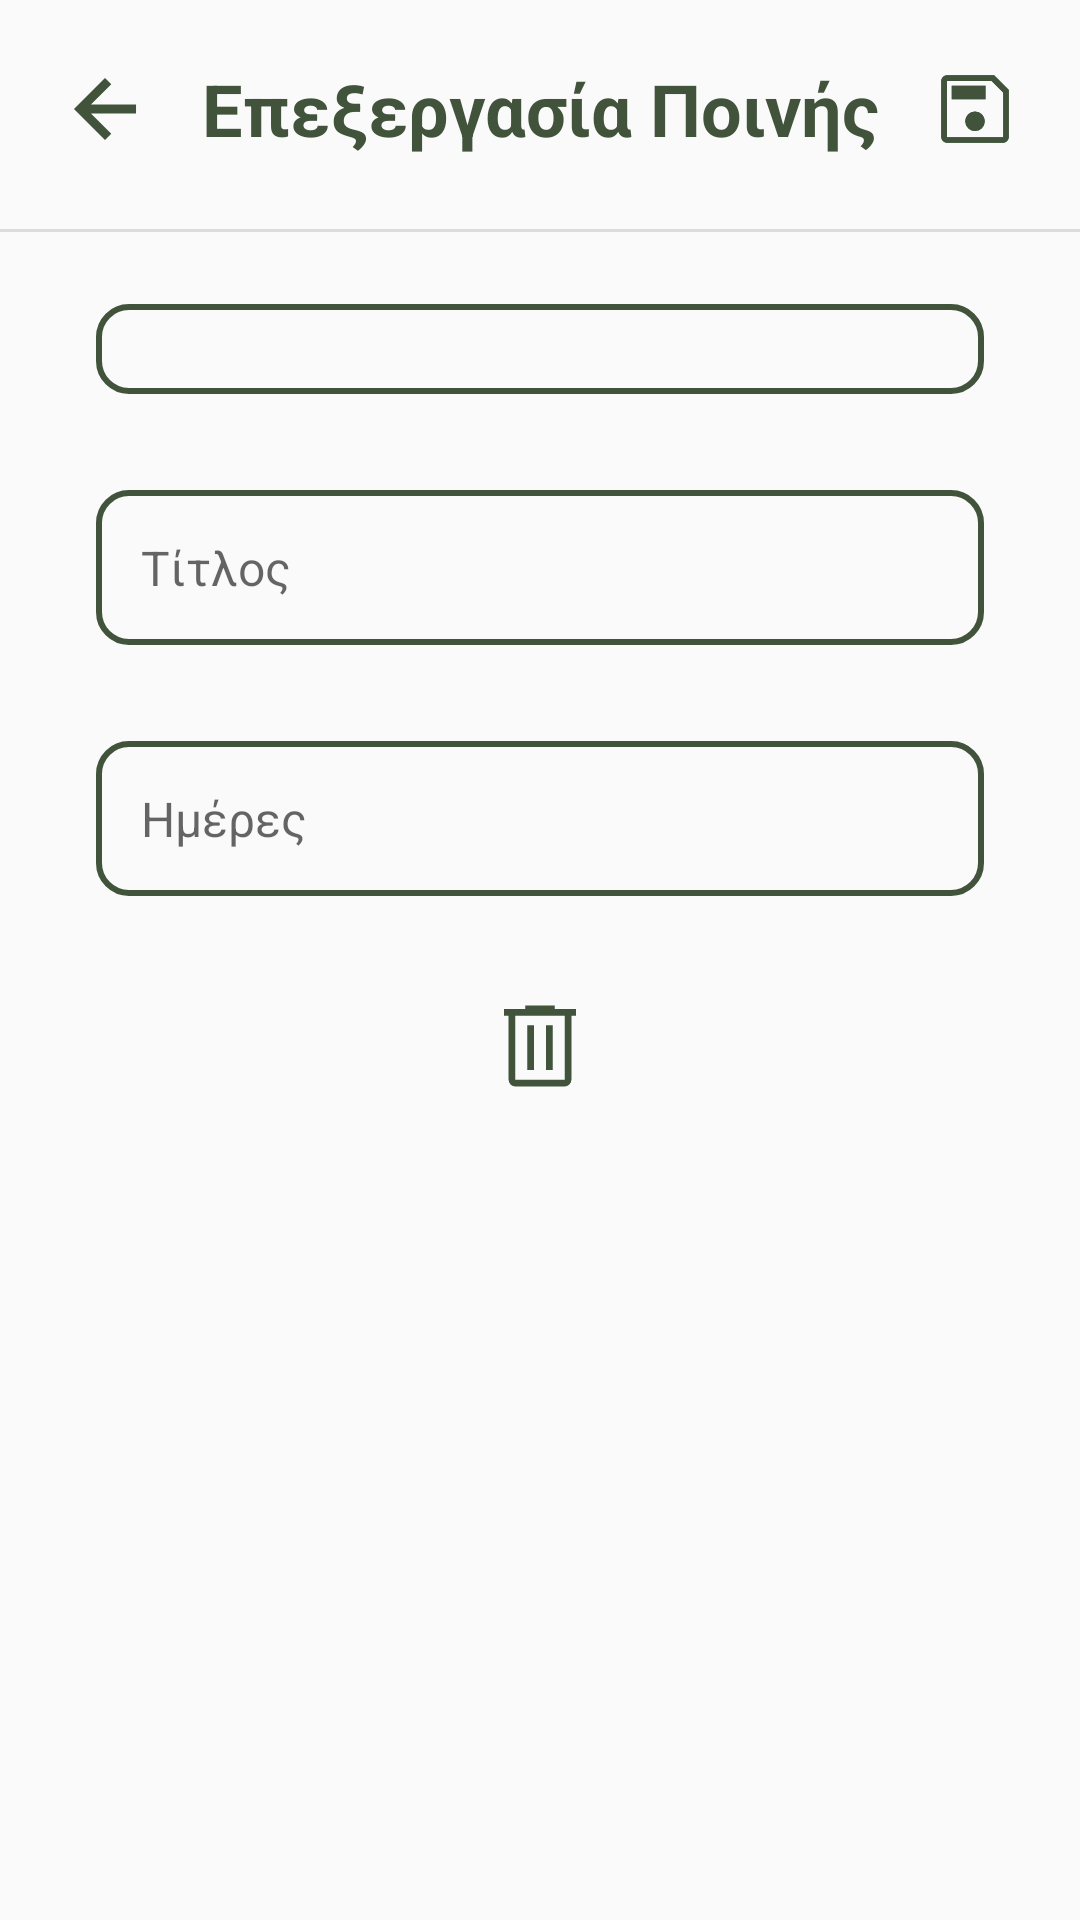

Here is an Android app screen rendered from its layout file. Give the layout XML and the strings, colors and styles it references.
<!-- AndroidManifest.xml: application theme Theme.Leledometro -->
<!-- res/layout/activity_edit_penalty.xml -->
<?xml version="1.0" encoding="utf-8"?>
<androidx.constraintlayout.widget.ConstraintLayout xmlns:android="http://schemas.android.com/apk/res/android"
    xmlns:app="http://schemas.android.com/apk/res-auto"
    xmlns:tools="http://schemas.android.com/tools"
    android:layout_width="match_parent"
    android:layout_height="match_parent"
    tools:context=".ui.penalty.EditPenaltyActivity">


    <ImageButton
        android:id="@+id/btn_back"
        android:layout_width="wrap_content"
        android:layout_height="wrap_content"
        android:layout_marginStart="20dp"
        android:background="@android:color/transparent"
        app:layout_constraintBottom_toBottomOf="@+id/txt_title"
        app:layout_constraintEnd_toEndOf="parent"
        app:layout_constraintHorizontal_bias="0.0"
        app:layout_constraintStart_toStartOf="parent"
        app:layout_constraintTop_toTopOf="@+id/txt_title"
        app:srcCompat="@drawable/ic_arrow_back_green_30dp" />

    <ImageButton
        android:id="@+id/btn_save"
        android:layout_width="wrap_content"
        android:layout_height="wrap_content"
        android:layout_marginEnd="20dp"
        android:background="@drawable/ic_save_30dp"
        android:textAlignment="center"
        app:layout_constraintBottom_toBottomOf="@+id/txt_title"
        app:layout_constraintEnd_toEndOf="parent"
        app:layout_constraintHorizontal_bias="1.0"
        app:layout_constraintStart_toEndOf="@+id/btn_back"
        app:layout_constraintTop_toTopOf="@+id/txt_title"
        app:srcCompat="@drawable/ic_save_30dp" />

    <TextView
        android:id="@+id/txt_title"
        android:layout_width="wrap_content"
        android:layout_height="wrap_content"
        android:layout_marginTop="20dp"
        android:gravity="center"
        android:text="Επεξεργασία Ποινής"
        android:textColor="@color/green"
        android:textSize="24sp"
        android:textStyle="bold"
        app:layout_constraintEnd_toEndOf="parent"
        app:layout_constraintStart_toStartOf="parent"
        app:layout_constraintTop_toTopOf="parent" />

    <View
        android:id="@+id/divider"
        android:layout_width="0dp"
        android:layout_height="1dp"
        android:layout_marginTop="24dp"
        android:background="?android:attr/listDivider"
        app:layout_constraintEnd_toEndOf="parent"
        app:layout_constraintStart_toStartOf="parent"
        app:layout_constraintTop_toBottomOf="@+id/txt_title" />


    <Spinner
        android:id="@+id/spinner_penalty_type"
        android:layout_width="0dp"
        android:layout_height="wrap_content"
        android:layout_marginStart="32dp"
        android:layout_marginTop="24dp"
        android:layout_marginEnd="32dp"
        android:background="@drawable/rounded_corners_rectangle_green_no_fill"
        android:padding="15dp"
        android:spinnerMode="dialog"
        app:layout_constraintEnd_toEndOf="parent"
        app:layout_constraintStart_toStartOf="parent"
        app:layout_constraintTop_toBottomOf="@+id/divider" />


    <EditText
        android:id="@+id/txt_edit_title"
        android:layout_width="0dp"
        android:layout_height="wrap_content"
        android:layout_marginStart="32dp"
        android:layout_marginTop="32dp"
        android:layout_marginEnd="32dp"
        android:background="@drawable/rounded_corners_rectangle_green_no_fill"
        android:hint="Τίτλος"
        android:padding="15dp"
        android:textSize="16sp"
        app:layout_constraintEnd_toEndOf="parent"
        app:layout_constraintStart_toStartOf="parent"
        app:layout_constraintTop_toBottomOf="@+id/spinner_penalty_type" />


    <EditText
        android:id="@+id/txt_edit_days"
        android:layout_width="0dp"
        android:layout_height="wrap_content"
        android:layout_marginStart="32dp"
        android:layout_marginTop="32dp"
        android:layout_marginEnd="32dp"
        android:background="@drawable/rounded_corners_rectangle_green_no_fill"
        android:hint="Ημέρες"
        android:padding="15dp"
        android:textSize="16sp"
        android:inputType="number"
        app:layout_constraintEnd_toEndOf="parent"
        app:layout_constraintStart_toStartOf="parent"
        app:layout_constraintTop_toBottomOf="@id/txt_edit_title" />


    <ImageButton
        android:id="@+id/btn_delete"
        android:layout_width="wrap_content"
        android:layout_height="wrap_content"
        android:layout_marginTop="32dp"
        android:background="@android:color/transparent"
        android:textAlignment="center"
        app:layout_constraintEnd_toEndOf="parent"
        app:layout_constraintStart_toStartOf="parent"
        app:layout_constraintTop_toBottomOf="@+id/txt_edit_days"
        app:srcCompat="@drawable/ic_delete_green_36dp" />

</androidx.constraintlayout.widget.ConstraintLayout>
<!-- resources referenced by this layout -->
<resources>
  <color name="green">#41533b</color>
  <!-- drawable ic_arrow_back_green_30dp (drawable) -->
  <?xml version="1.0" encoding="utf-8"?>
  <vector xmlns:android="http://schemas.android.com/apk/res/android"
      android:width="30dp"
      android:height="30dp"
      android:viewportWidth="960"
      android:viewportHeight="960"
      android:tint="@color/green">
      <path
          android:fillColor="@android:color/white"
          android:pathData="M480,811L149,480L480,149L547,215L330,433L811,433L811,527L330,527L547,744L480,811Z"/>
  </vector>
  <!-- drawable ic_delete_green_36dp (drawable) -->
  <?xml version="1.0" encoding="utf-8"?>
  <vector xmlns:android="http://schemas.android.com/apk/res/android"
      android:width="36dp"
      android:height="36dp"
      android:viewportWidth="960"
      android:viewportHeight="960"
      android:tint="@color/green">
      <path
          android:fillColor="@color/green"
          android:pathData="M261,840Q236.25,840 218.63,822.38Q201,804.75 201,780L201,210L160,210L160,150L348,150L348,120L612,120L612,150L800,150L800,210L759,210L759,780Q759,804 741,822Q723,840 699,840L261,840ZM699,210L261,210L261,780Q261,780 261,780Q261,780 261,780L699,780Q699,780 699,780Q699,780 699,780L699,210ZM367,694L427,694L427,295L367,295L367,694ZM533,694L593,694L593,295L533,295L533,694ZM261,210L261,210L261,780Q261,780 261,780Q261,780 261,780L261,780Q261,780 261,780Q261,780 261,780L261,210Z"/>
  </vector>
  <!-- drawable ic_save_30dp (drawable) -->
  <?xml version="1.0" encoding="utf-8"?>
  <vector xmlns:android="http://schemas.android.com/apk/res/android"
      android:width="30dp"
      android:height="30dp"
      android:viewportWidth="960"
      android:viewportHeight="960"
      android:tint="@color/green">
      <path
          android:fillColor="@color/green"
          android:pathData="M840,277L840,780Q840,804 822,822Q804,840 780,840L180,840Q156,840 138,822Q120,804 120,780L120,180Q120,156 138,138Q156,120 180,120L683,120L840,277ZM780,304L656,180L180,180Q180,180 180,180Q180,180 180,180L180,780Q180,780 180,780Q180,780 180,780L780,780Q780,780 780,780Q780,780 780,780L780,304ZM479.77,715Q523,715 553.5,684.73Q584,654.47 584,611.23Q584,568 553.73,537.5Q523.47,507 480.23,507Q437,507 406.5,537.27Q376,567.53 376,610.77Q376,654 406.27,684.5Q436.53,715 479.77,715ZM233,376L591,376L591,233L233,233L233,376ZM180,304L180,780Q180,780 180,780Q180,780 180,780L180,780Q180,780 180,780Q180,780 180,780L180,180Q180,180 180,180Q180,180 180,180L180,180L180,304Z"/>
  </vector>
  <!-- drawable rounded_corners_rectangle_green_no_fill (drawable) -->
  <?xml version="1.0" encoding="utf-8"?>
  <selector xmlns:android="http://schemas.android.com/apk/res/android">
      <item>
          <shape android:shape="rectangle">
              <corners android:radius="10dp" />
              <stroke android:width="2dp"
                  android:color="@color/green"/>
          </shape>
      </item>
  </selector>
  <style name="Theme.Leledometro" parent="Theme.AppCompat.DayNight">
          
          <item name="colorPrimary">@color/green</item>
          <item name="colorPrimaryVariant">@color/green</item>
          <item name="colorOnPrimary">@color/white</item>
          
          <item name="colorSecondary">@color/brown</item>
          <item name="colorSecondaryVariant">@color/beige</item>
          <item name="colorOnSecondary">@color/white</item>
  
          <item name="backgroundColor">@color/white</item>
          <item name="android:textColor">@color/black</item>
          
          <item name="android:statusBarColor">?attr/colorPrimaryVariant</item>
          
  
          <item name="contentInsetStart">0dp</item>
          <item name="contentInsetEnd">0dp</item>
          <item name="android:actionBarSize">80dp</item>
  
  
      </style>
  <color name="white">#FFFFFFFF</color>
  <color name="brown">#604439</color>
  <color name="beige">#9e9a75</color>
  <color name="black">#FF000000</color>
</resources>
